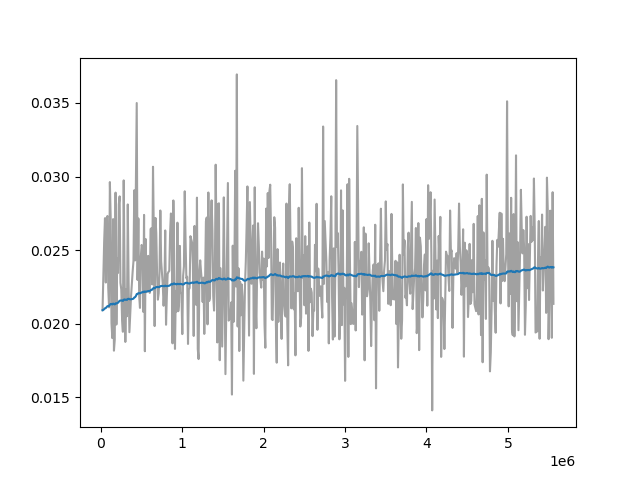

Data behind this chart, as committed beside it:
Wall time, Step, Value
1711815709, 20000, 0.02092
1711815822, 30000, 0.02318
1711815931, 40000, 0.02559
1711816038, 50000, 0.02717
1711816147, 60000, 0.0228
1711816255, 70000, 0.02716
1711816362, 80000, 0.02732
1711816467, 90000, 0.02245
1711816577, 100000, 0.02112
1711816679, 110000, 0.02962
1711816790, 120000, 0.02717
1711816892, 130000, 0.02004
1711817003, 140000, 0.01903
1711817108, 150000, 0.02711
1711817216, 160000, 0.01817
1711817323, 170000, 0.01892
1711817430, 180000, 0.02891
1711817539, 190000, 0.01995
1711817652, 200000, 0.02442
1711817763, 210000, 0.02345
1711817867, 220000, 0.02811
1711817979, 230000, 0.02865
1711818088, 240000, 0.02278
1711818202, 250000, 0.02234
1711818309, 260000, 0.02033
1711818420, 270000, 0.01946
1711818532, 280000, 0.02974
1711818645, 290000, 0.02382
1711818752, 300000, 0.01877
1711818863, 310000, 0.02233
1711818976, 320000, 0.02051
1711819090, 330000, 0.0281
1711819201, 340000, 0.02281
1711819316, 350000, 0.01943
1711819420, 360000, 0.02058
1711819534, 370000, 0.02185
1711819753, 390000, 0.02355
1711819860, 400000, 0.02426
1711819973, 410000, 0.02907
1711820077, 420000, 0.0243
1711820189, 430000, 0.02954
1711820297, 440000, 0.03499
1711820405, 450000, 0.02298
1711820516, 460000, 0.02715
1711820619, 470000, 0.02192
1711820726, 480000, 0.02108
1711820839, 490000, 0.02451
1711820945, 500000, 0.02535
1711821049, 510000, 0.02519
1711821156, 520000, 0.02081
1711821264, 530000, 0.02739
1711821366, 540000, 0.01814
1711821471, 550000, 0.02576
1711821578, 560000, 0.02215
1711821683, 570000, 0.0233
1711821791, 580000, 0.02461
1711821894, 590000, 0.02239
1711822001, 600000, 0.0221
1711822111, 610000, 0.02643
1711822222, 620000, 0.02649
... 479 more rows
